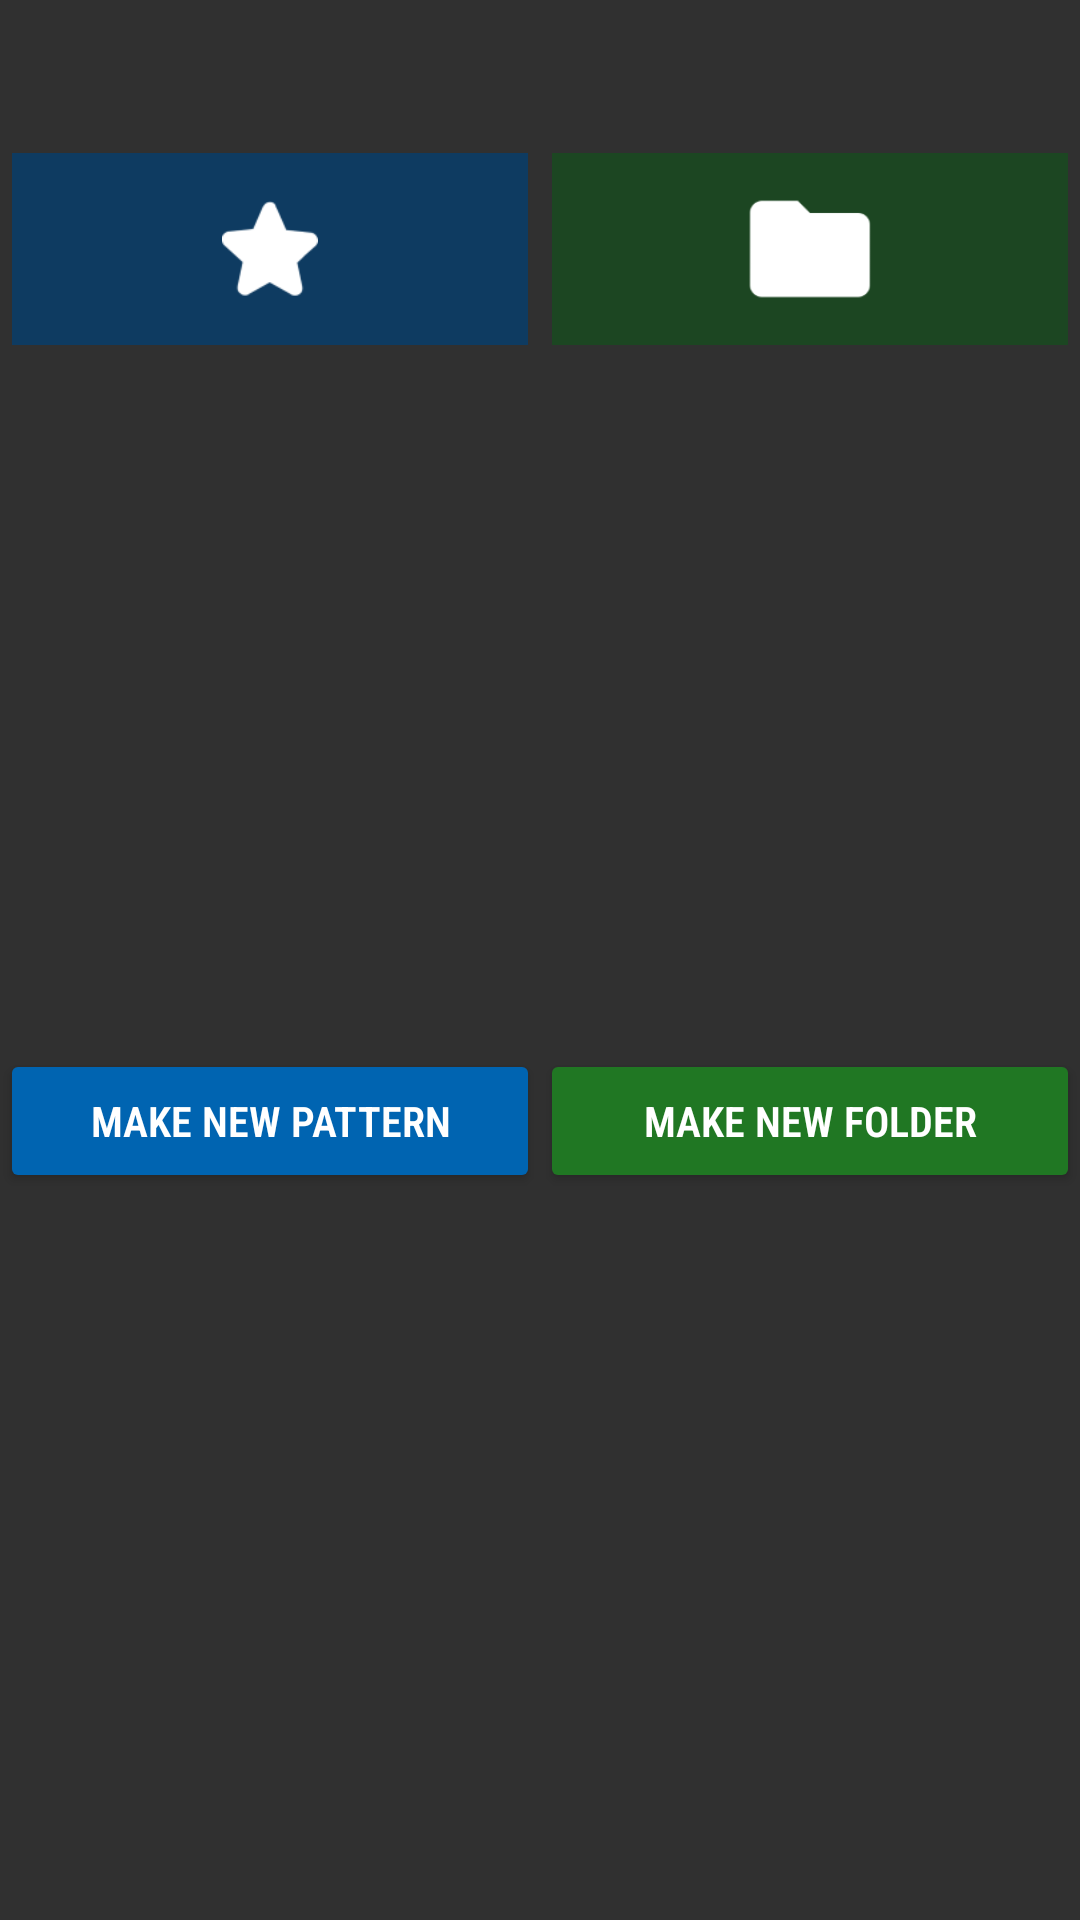

Here is an Android app screen rendered from its layout file. Give the layout XML and the strings, colors and styles it references.
<!-- AndroidManifest.xml: application theme AppTheme -->
<!-- res/layout/fragment_pattern_directory_dialog.xml -->
<?xml version="1.0" encoding="utf-8"?>
<androidx.constraintlayout.widget.ConstraintLayout xmlns:android="http://schemas.android.com/apk/res/android"
    xmlns:app="http://schemas.android.com/apk/res-auto"
    xmlns:tools="http://schemas.android.com/tools"
    android:id="@+id/pattern_directory_dialog_layout"
    android:layout_width="match_parent"
    android:layout_height="wrap_content">

    <androidx.constraintlayout.widget.Guideline
        android:id="@+id/pattern_directory_dialog_mid_guideline"
        android:layout_width="wrap_content"
        android:layout_height="wrap_content"
        android:orientation="vertical"
        app:layout_constraintGuide_percent="0.5" />

    <TextView
        android:id="@+id/pattern_directory_dialog_title_view"
        android:layout_width="wrap_content"
        android:layout_height="wrap_content"
        android:layout_marginStart="8dp"
        android:layout_marginTop="16dp"
        android:layout_marginEnd="8dp"
        app:layout_constraintEnd_toEndOf="parent"
        app:layout_constraintStart_toStartOf="parent"
        app:layout_constraintTop_toTopOf="parent" />

    <ImageView
        android:id="@+id/pattern_directory_dialog_pattern_image_view"
        android:layout_width="0dp"
        android:layout_height="64dp"
        android:layout_marginStart="4dp"
        android:layout_marginTop="16dp"
        android:layout_marginEnd="4dp"
        android:background="@color/dark_blue"
        android:padding="16dp"
        app:layout_constraintEnd_toStartOf="@+id/pattern_directory_dialog_mid_guideline"
        app:layout_constraintStart_toStartOf="parent"
        app:layout_constraintTop_toBottomOf="@+id/pattern_directory_dialog_title_view"
        app:srcCompat="@drawable/ic_star5ptround" />

    <ImageView
        android:id="@+id/pattern_directory_dialog_directory_image_view"
        android:layout_width="0dp"
        android:layout_height="64dp"
        android:layout_marginStart="4dp"
        android:layout_marginTop="16dp"
        android:layout_marginEnd="4dp"
        android:background="@color/dark_green"
        android:padding="8dp"
        app:layout_constraintEnd_toEndOf="parent"
        app:layout_constraintHorizontal_bias="0.0"
        app:layout_constraintStart_toStartOf="@+id/pattern_directory_dialog_mid_guideline"
        app:layout_constraintTop_toBottomOf="@+id/pattern_directory_dialog_title_view"
        app:srcCompat="@drawable/ic_folder" />

    <Button
        android:id="@+id/pattern_directory_dialog_pattern_button"
        android:layout_width="0dp"
        android:layout_height="wrap_content"
        android:layout_marginBottom="8dp"
        android:backgroundTint="@color/blue"
        android:fontFamily="sans-serif-condensed-light"
        android:text="Make new Pattern"
        android:textStyle="bold"
        app:layout_constraintBottom_toBottomOf="parent"
        app:layout_constraintEnd_toStartOf="@+id/pattern_directory_dialog_mid_guideline"
        app:layout_constraintStart_toStartOf="parent"
        app:layout_constraintTop_toBottomOf="@+id/pattern_directory_dialog_pattern_image_view" />

    <Button
        android:id="@+id/pattern_directory_dialog_directory_button"
        android:layout_width="0dp"
        android:layout_height="wrap_content"
        android:layout_marginBottom="8dp"
        android:backgroundTint="@color/green"
        android:fontFamily="sans-serif-condensed-light"
        android:text="Make new Folder"
        android:textStyle="bold"
        app:layout_constraintBottom_toBottomOf="parent"
        app:layout_constraintEnd_toEndOf="parent"
        app:layout_constraintStart_toStartOf="@+id/pattern_directory_dialog_mid_guideline"
        app:layout_constraintTop_toBottomOf="@+id/pattern_directory_dialog_directory_image_view" />

</androidx.constraintlayout.widget.ConstraintLayout>
<!-- resources referenced by this layout -->
<resources>
  <color name="blue">#0064B1</color>
  <color name="dark_blue">#0E3B61</color>
  <color name="dark_green">#1C4622</color>
  <color name="green">#207723</color>
  <!-- drawable ic_folder: png bitmap (drawable, 939 bytes) -->
  <!-- drawable ic_star5ptround: png bitmap (drawable, 1536 bytes) -->
  <style name="AppTheme" parent="Theme.AppCompat">
          
          <item name="colorPrimary">@color/colorPrimary</item>
          <item name="colorPrimaryDark">@color/colorPrimaryDark</item>
          <item name="colorAccent">@color/colorAccent</item>
      </style>
  <color name="colorPrimary">#DDDDDD</color>
  <color name="colorPrimaryDark">#111111</color>
  <color name="colorAccent">#0070A0</color>
</resources>
